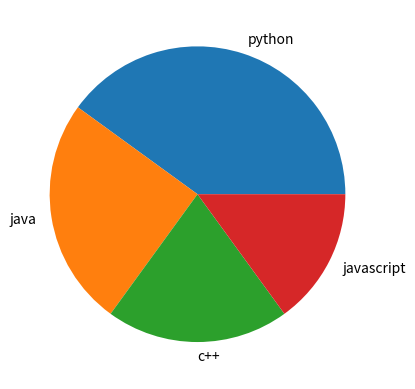

Python code for this plot:
import matplotlib.pyplot as plt
#data
labels=['python', 'java', 'c++', 'javascript']
sizes=[40, 25, 20, 15]

#create pie chart
plt.pie(sizes, labels=labels)
plt.show()
